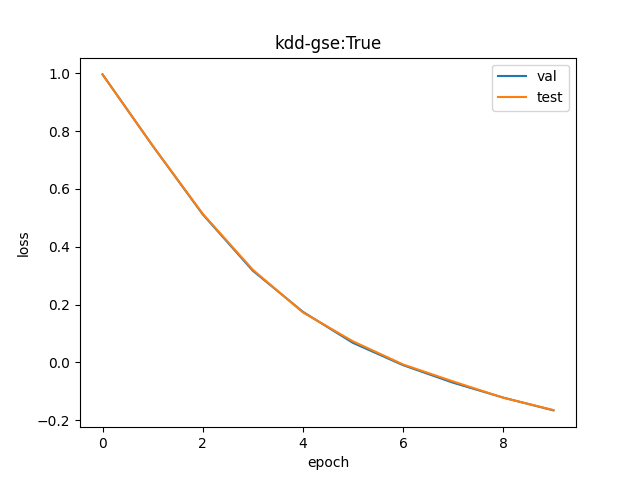

The table this chart was drawn from, first rows:
val, test
2.707, 2.706
2.115, 2.115
1.668, 1.672
1.373, 1.378
1.191, 1.188
1.07, 1.075
0.9905, 0.9929
0.932, 0.9362
0.8853, 0.8849
0.8471, 0.848
